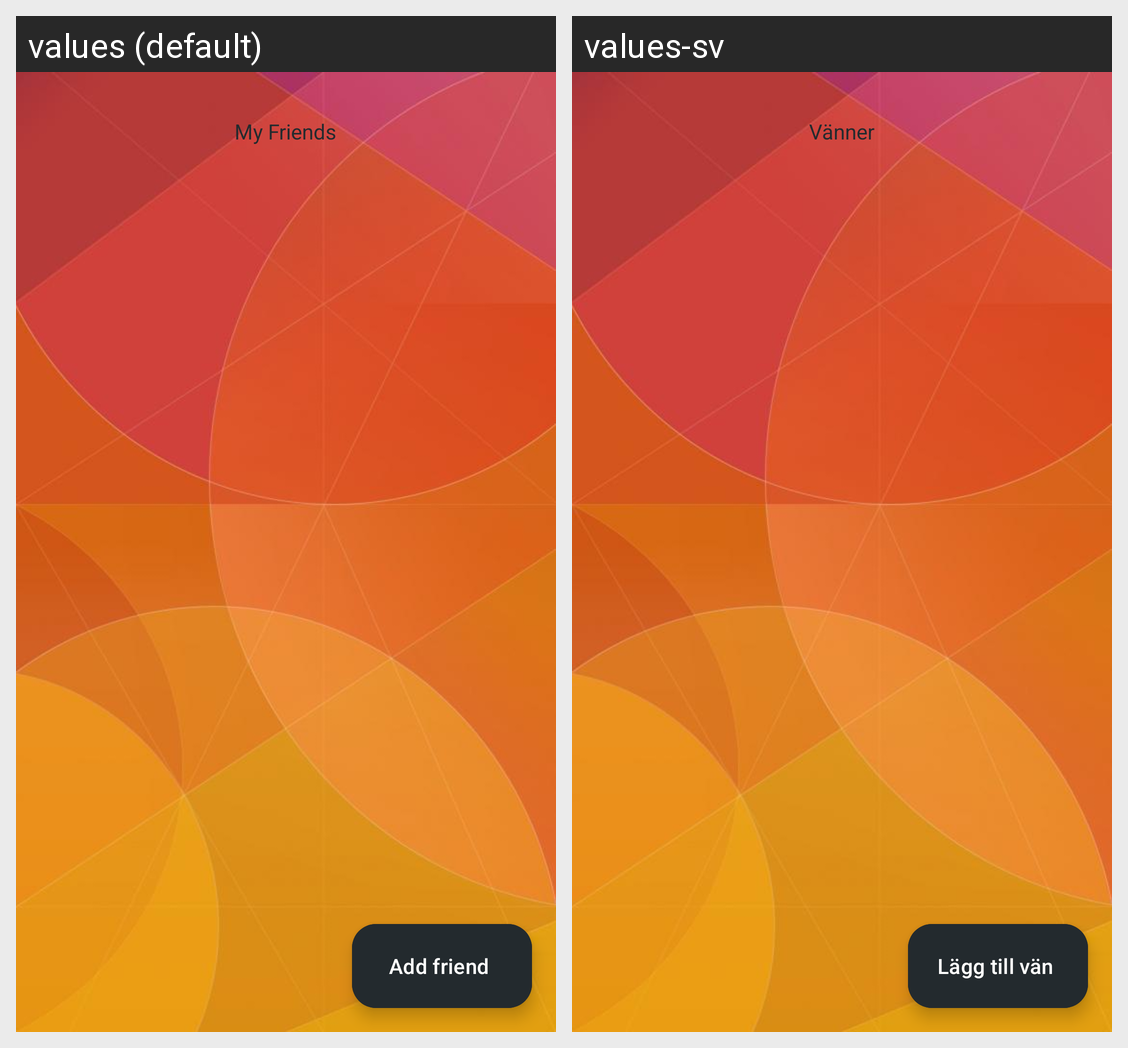

This grid shows one Android layout under two languages. Give, for every string resource on the screen, its name, the default text and each shown locale's text.
Android screen res/layout/fragment_friends.xml rendered under 2 locales, left to right: values (default), values-sv. Device: Nexus 5 (rendered at 1080×1920; each locale shown at half size, 540×960, under a caption strip naming it); theme Theme.ChitChat.
Strings drawn on this screen, with the default value and each locale's value (text and hints the layout hard-codes, and strings that could not be matched under every locale, appear in the picture but are not listed):

my_friends
  values: My Friends
  values-sv: Vänner

add_friend
  values: Add friend
  values-sv: Lägg till vän
